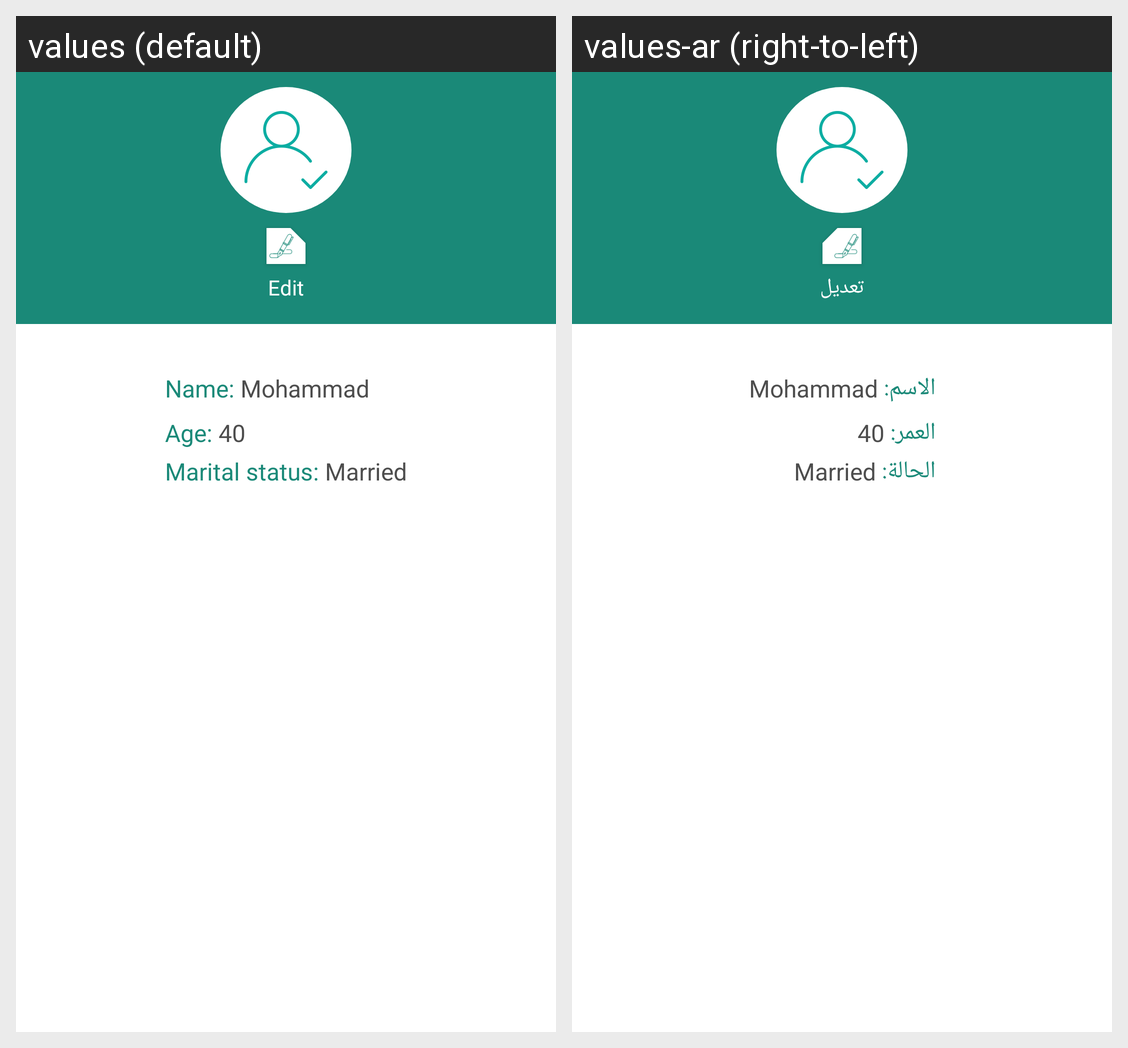

Here is an Android app screen in its default locale and in the app's own translations. Write out the translated-string differences for the strings that appear on this screen.
Android screen res/layout/fragment_profile.xml rendered under 2 locales, left to right: values (default), values-ar (right-to-left). Device: Nexus 5 (rendered at 1080×1920; each locale shown at half size, 540×960, under a caption strip naming it); theme AppTheme.
Strings drawn on this screen, with the default value and each locale's value (text and hints the layout hard-codes, and strings that could not be matched under every locale, appear in the picture but are not listed):

label_profile_edit
  values: Edit
  values-ar: تعديل

label_profile_name
  values: Name:
  values-ar: الاسم:

label_profile_age
  values: Age:
  values-ar: العمر:

label_profile_marital_status
  values: Marital status:
  values-ar: الحالة:
